Labelled photos from "dataset", an image-classification folder in sinchana1408/Tomato_maturity_detection_and_Harvest_RecommendationSystem. The possible labels are: breaker, green, pink, red, turner.

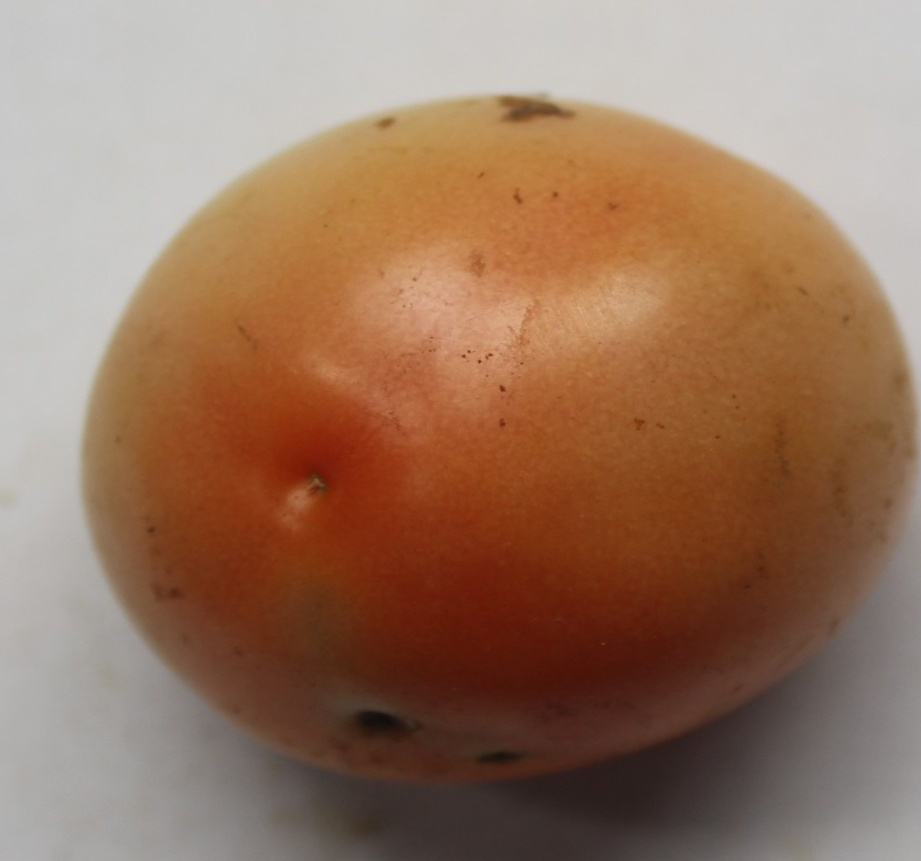
Label: pink

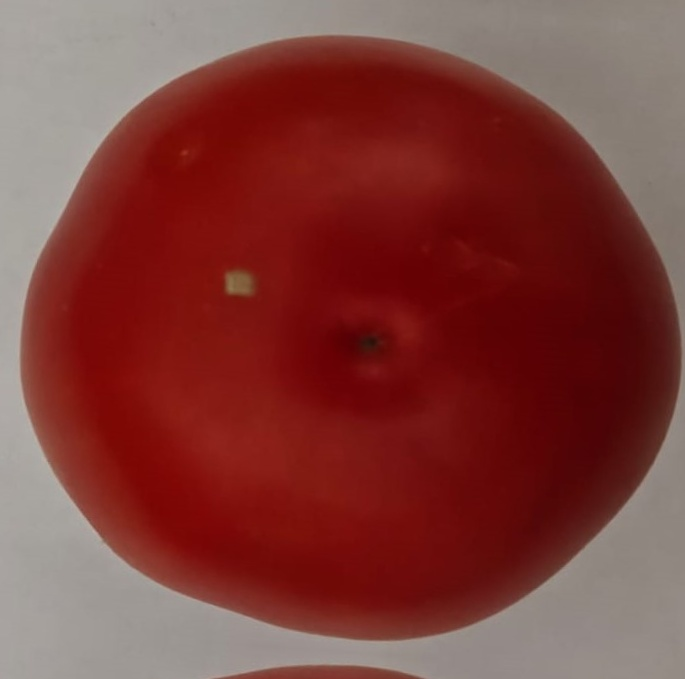
Label: red

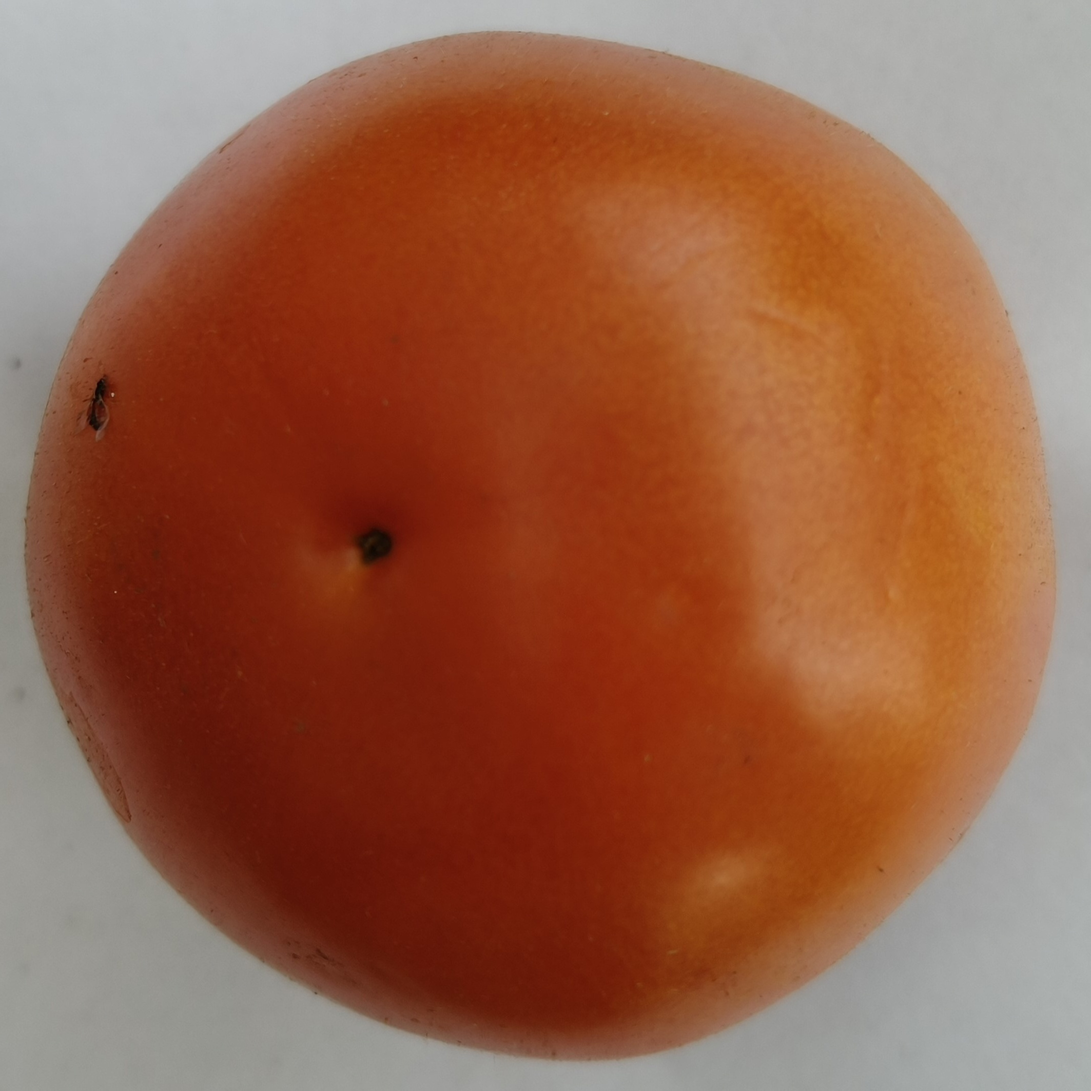
Label: pink

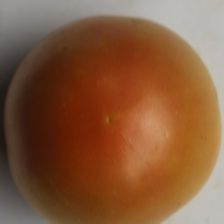
Label: turner

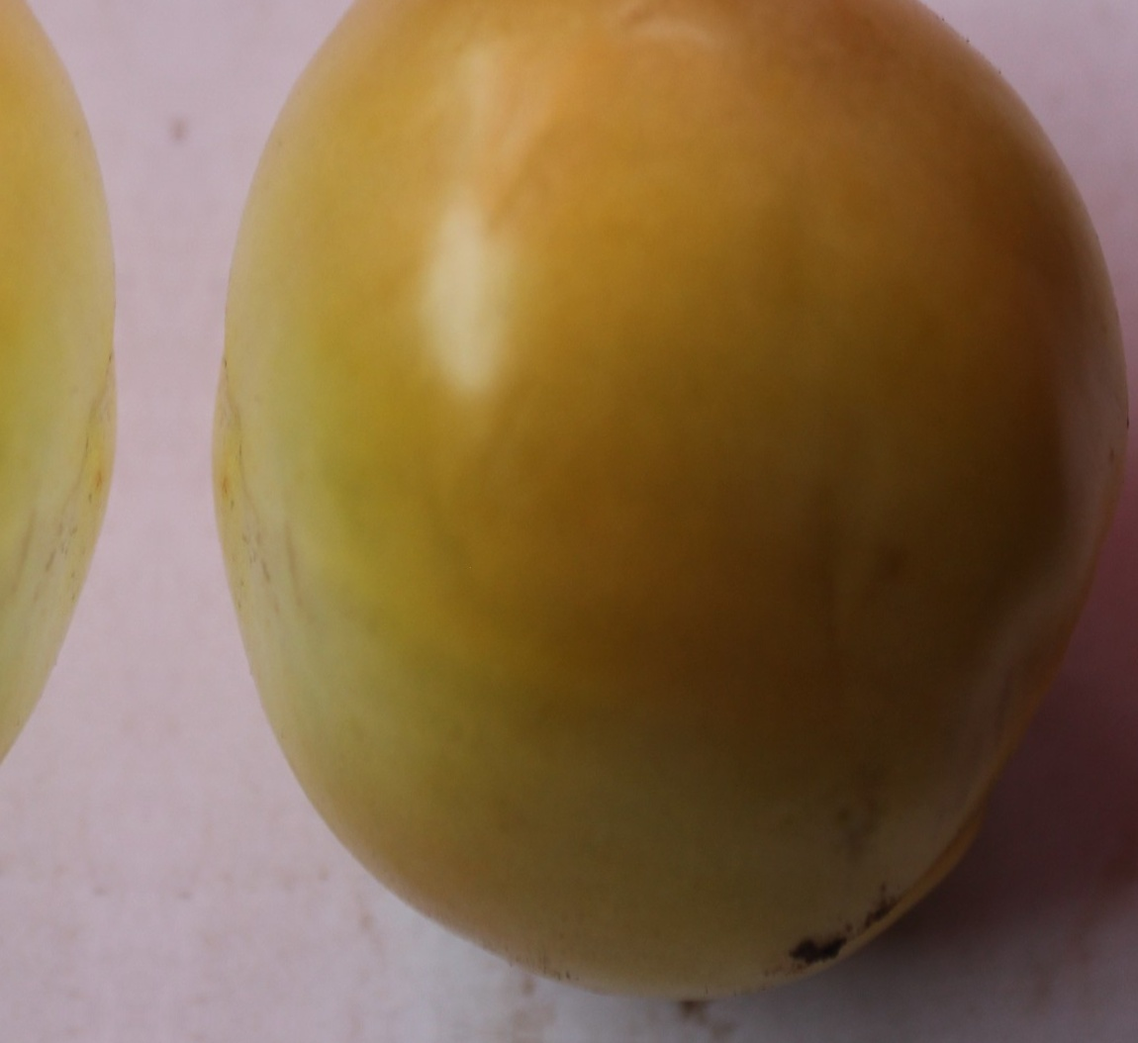
Label: breaker

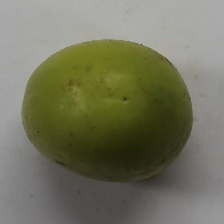
Label: green
